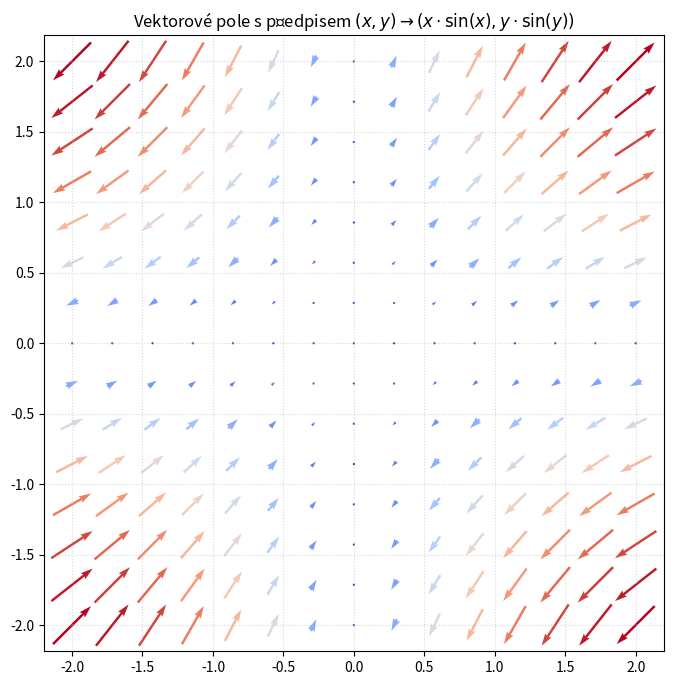

This figure's Python source:
# Vykresli Vektorové pole, které je dáno předpisem (x,y) -> (x*sin(y), y*sin(x))

import numpy as np
import matplotlib.pyplot as plt

# predpis samotneho pole
def vect(x,y):
    fx = x*np.sin(y)
    fy = y*np.sin(x)
    return fx, fy
    
# mrizka, nemusi byt tak husta, staci 15x15
x = np.linspace(-2, 2, 15)
y = np.linspace(-2, 2, 15)
X, Y = np.meshgrid(x, y)

fX, fY = vect(X, Y)
size = np.sqrt(fX**2 + fY**2) 

# kresleni
plt.figure(figsize=(8, 8))

# quiver - kresleni sipek
# pivot = middle -> stred sipky na souradnici
plt.quiver(X, Y, fX, fY, size, cmap='coolwarm', pivot='middle')

plt.title(r'Vektorové pole s předpisem $(x,y) \rightarrow (x\cdot \sin(x), y \cdot \sin(y))$')
plt.grid(True, linestyle=':', alpha=0.5)
plt.axis('equal')
plt.show()
